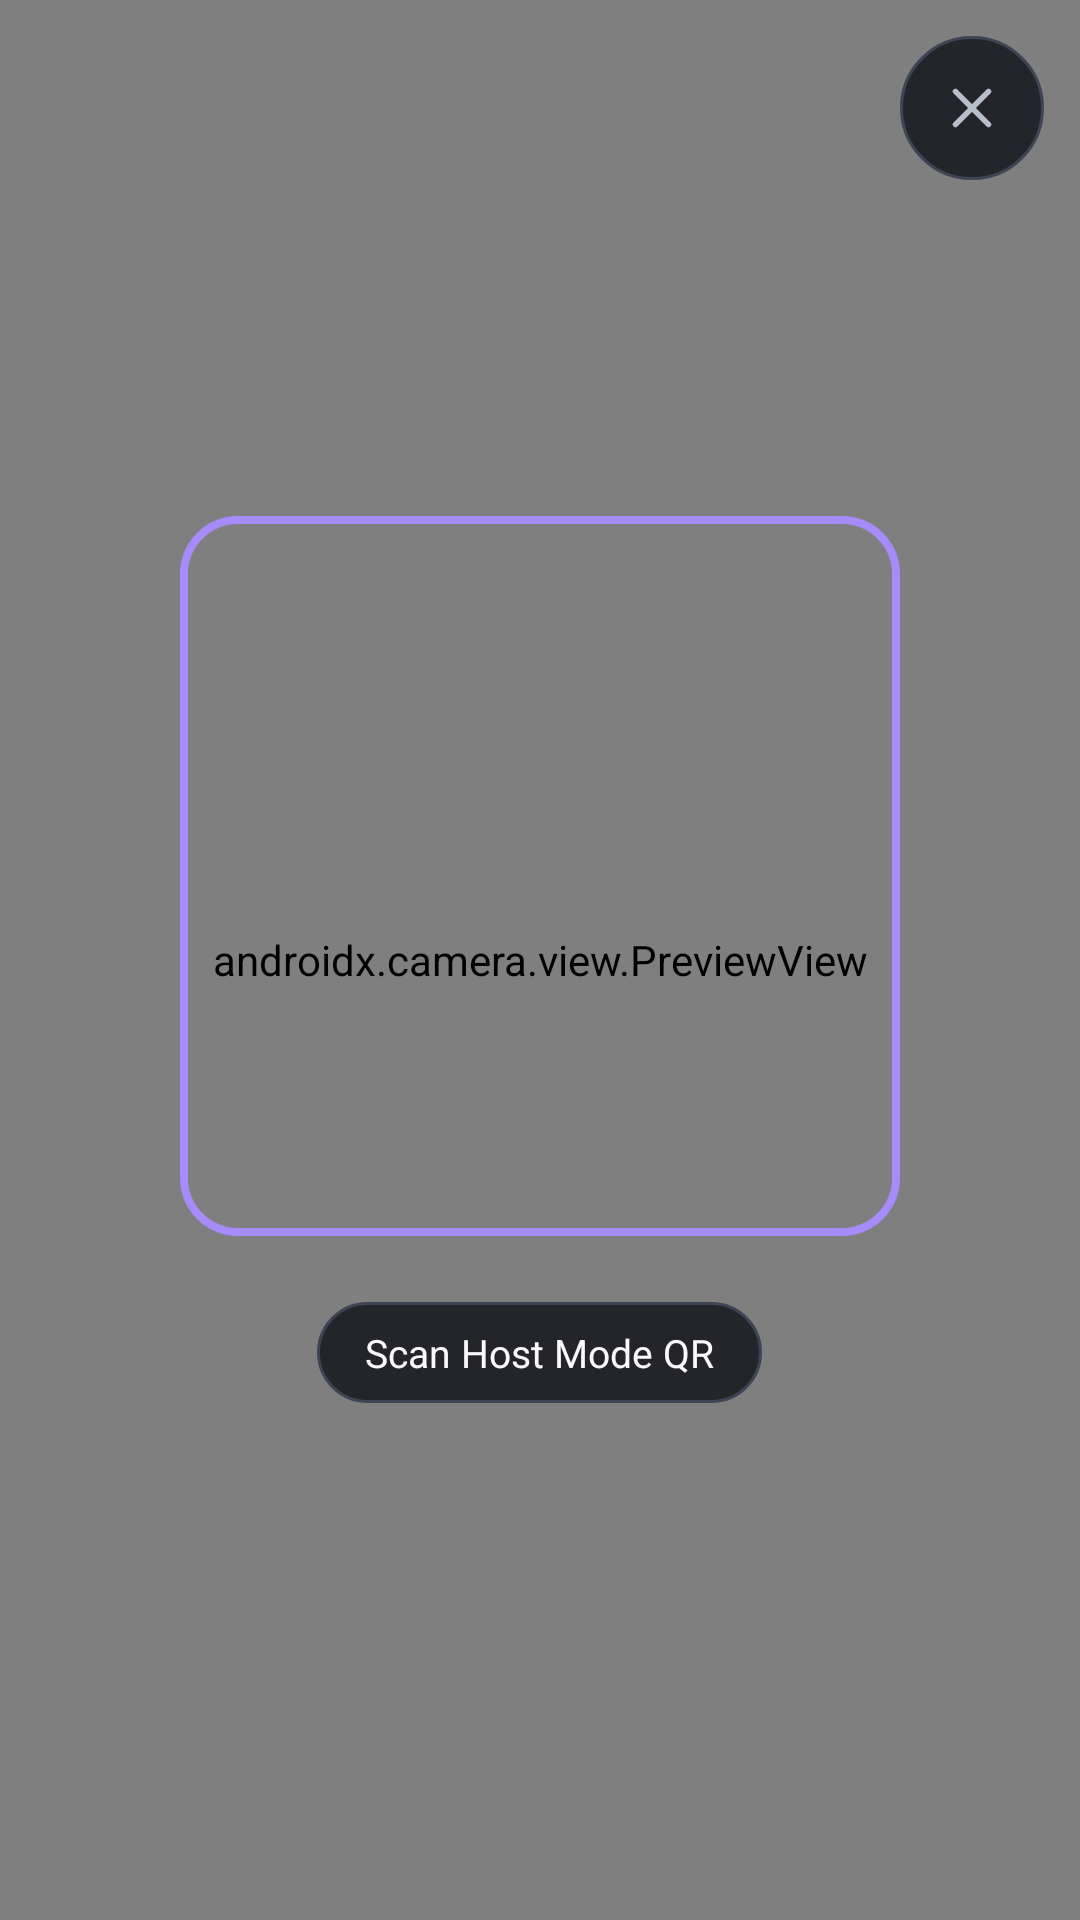

Produce the Android XML layout that renders to this screen, including the resource entries it uses.
<!-- AndroidManifest.xml: application theme Theme.StreamDashCompanion -->
<!-- res/layout/activity_scanner.xml -->
<?xml version="1.0" encoding="utf-8"?>
<FrameLayout xmlns:android="http://schemas.android.com/apk/res/android"
    android:id="@+id/scannerRoot"
    android:layout_width="match_parent"
    android:layout_height="match_parent"
    android:background="@android:color/black">

    <androidx.camera.view.PreviewView
        android:id="@+id/previewView"
        android:layout_width="match_parent"
        android:layout_height="match_parent" />

    
    <LinearLayout
        android:layout_width="match_parent"
        android:layout_height="match_parent"
        android:gravity="center"
        android:orientation="vertical"
        android:padding="28dp">

        <View
            android:layout_width="240dp"
            android:layout_height="240dp"
            android:background="@drawable/bg_scanner_reticle" />

        <TextView
            android:layout_width="wrap_content"
            android:layout_height="wrap_content"
            android:layout_marginTop="22dp"
            android:background="@drawable/bg_pill"
            android:gravity="center"
            android:paddingHorizontal="16dp"
            android:paddingVertical="8dp"
            android:text="@string/qr_scanner_prompt"
            android:textColor="@color/text_primary"
            android:textSize="13sp" />
    </LinearLayout>

    
    <ImageButton
        android:id="@+id/btnCloseScanner"
        android:layout_width="48dp"
        android:layout_height="48dp"
        android:layout_gravity="top|end"
        android:layout_marginTop="12dp"
        android:layout_marginEnd="12dp"
        android:background="@drawable/bg_pill"
        android:contentDescription="@string/cd_close"
        android:padding="13dp"
        android:scaleType="centerInside"
        android:src="@drawable/ic_close" />
</FrameLayout>
<!-- resources referenced by this layout -->
<resources>
  <color name="text_primary">#FAFAFC</color>
  <!-- drawable bg_pill (drawable) -->
  <?xml version="1.0" encoding="utf-8"?>
  <shape xmlns:android="http://schemas.android.com/apk/res/android" android:shape="rectangle">
      <solid android:color="#D914161C" />
      <stroke android:width="1dp" android:color="@color/obsidian_border_strong" />
      <corners android:radius="999dp" />
  </shape>
  <!-- drawable bg_scanner_reticle (drawable) -->
  <?xml version="1.0" encoding="utf-8"?>
  <shape xmlns:android="http://schemas.android.com/apk/res/android" android:shape="rectangle">
      <solid android:color="@android:color/transparent" />
      <stroke android:width="2.5dp" android:color="@color/accent_violet" />
      <corners android:radius="18dp" />
  </shape>
  <!-- drawable ic_close (drawable) -->
  <?xml version="1.0" encoding="utf-8"?>
  <vector xmlns:android="http://schemas.android.com/apk/res/android"
      android:width="24dp"
      android:height="24dp"
      android:viewportWidth="24"
      android:viewportHeight="24">
      <path
          android:fillColor="#00000000"
          android:pathData="M6,6L18,18M18,6L6,18"
          android:strokeWidth="2"
          android:strokeColor="@color/text_secondary"
          android:strokeLineCap="round" />
  </vector>
  <string name="cd_close">Close</string>
  <string name="qr_scanner_prompt">Scan Host Mode QR</string>
  <style name="Theme.StreamDashCompanion" parent="Theme.Material3.Dark.NoActionBar">
          <item name="colorPrimary">@color/accent_violet</item>
          <item name="colorOnPrimary">@color/accent_violet_ink</item>
          <item name="colorSurface">@color/obsidian_surface</item>
          <item name="colorSurfaceContainerHigh">@color/obsidian_surface</item>
          <item name="colorOnSurface">@color/text_primary</item>
          <item name="colorOnSurfaceVariant">@color/text_muted</item>
          <item name="colorOutline">@color/obsidian_border_strong</item>
          <item name="android:colorBackground">@color/obsidian_bg</item>
          <item name="android:windowBackground">@color/obsidian_bg</item>
          <item name="bottomSheetDialogTheme">@style/ThemeOverlay.StreamDash.BottomSheet</item>
          <item name="materialAlertDialogTheme">@style/ThemeOverlay.StreamDash.AlertDialog</item>
      </style>
  <color name="obsidian_border_strong">#3E4453</color>
  <color name="accent_violet">#A78BFA</color>
  <color name="text_secondary">#B8BECB</color>
  <color name="accent_violet_ink">#12131A</color>
  <color name="obsidian_surface">#1B1E26</color>
  <color name="text_muted">#8A909E</color>
  <color name="obsidian_bg">#111317</color>
  <style name="ThemeOverlay.StreamDash.BottomSheet" parent="Theme.Material3.Dark.BottomSheetDialog">
          <item name="colorSurface">@color/obsidian_surface</item>
          <item name="android:colorBackground">@color/obsidian_surface</item>
      </style>
  <style name="ThemeOverlay.StreamDash.AlertDialog" parent="ThemeOverlay.Material3.MaterialAlertDialog">
          <item name="colorSurface">@color/obsidian_surface</item>
          <item name="colorSurfaceContainerHigh">@color/obsidian_surface</item>
          <item name="colorOnSurface">@color/text_primary</item>
          <item name="colorOnSurfaceVariant">@color/text_secondary</item>
      </style>
</resources>
